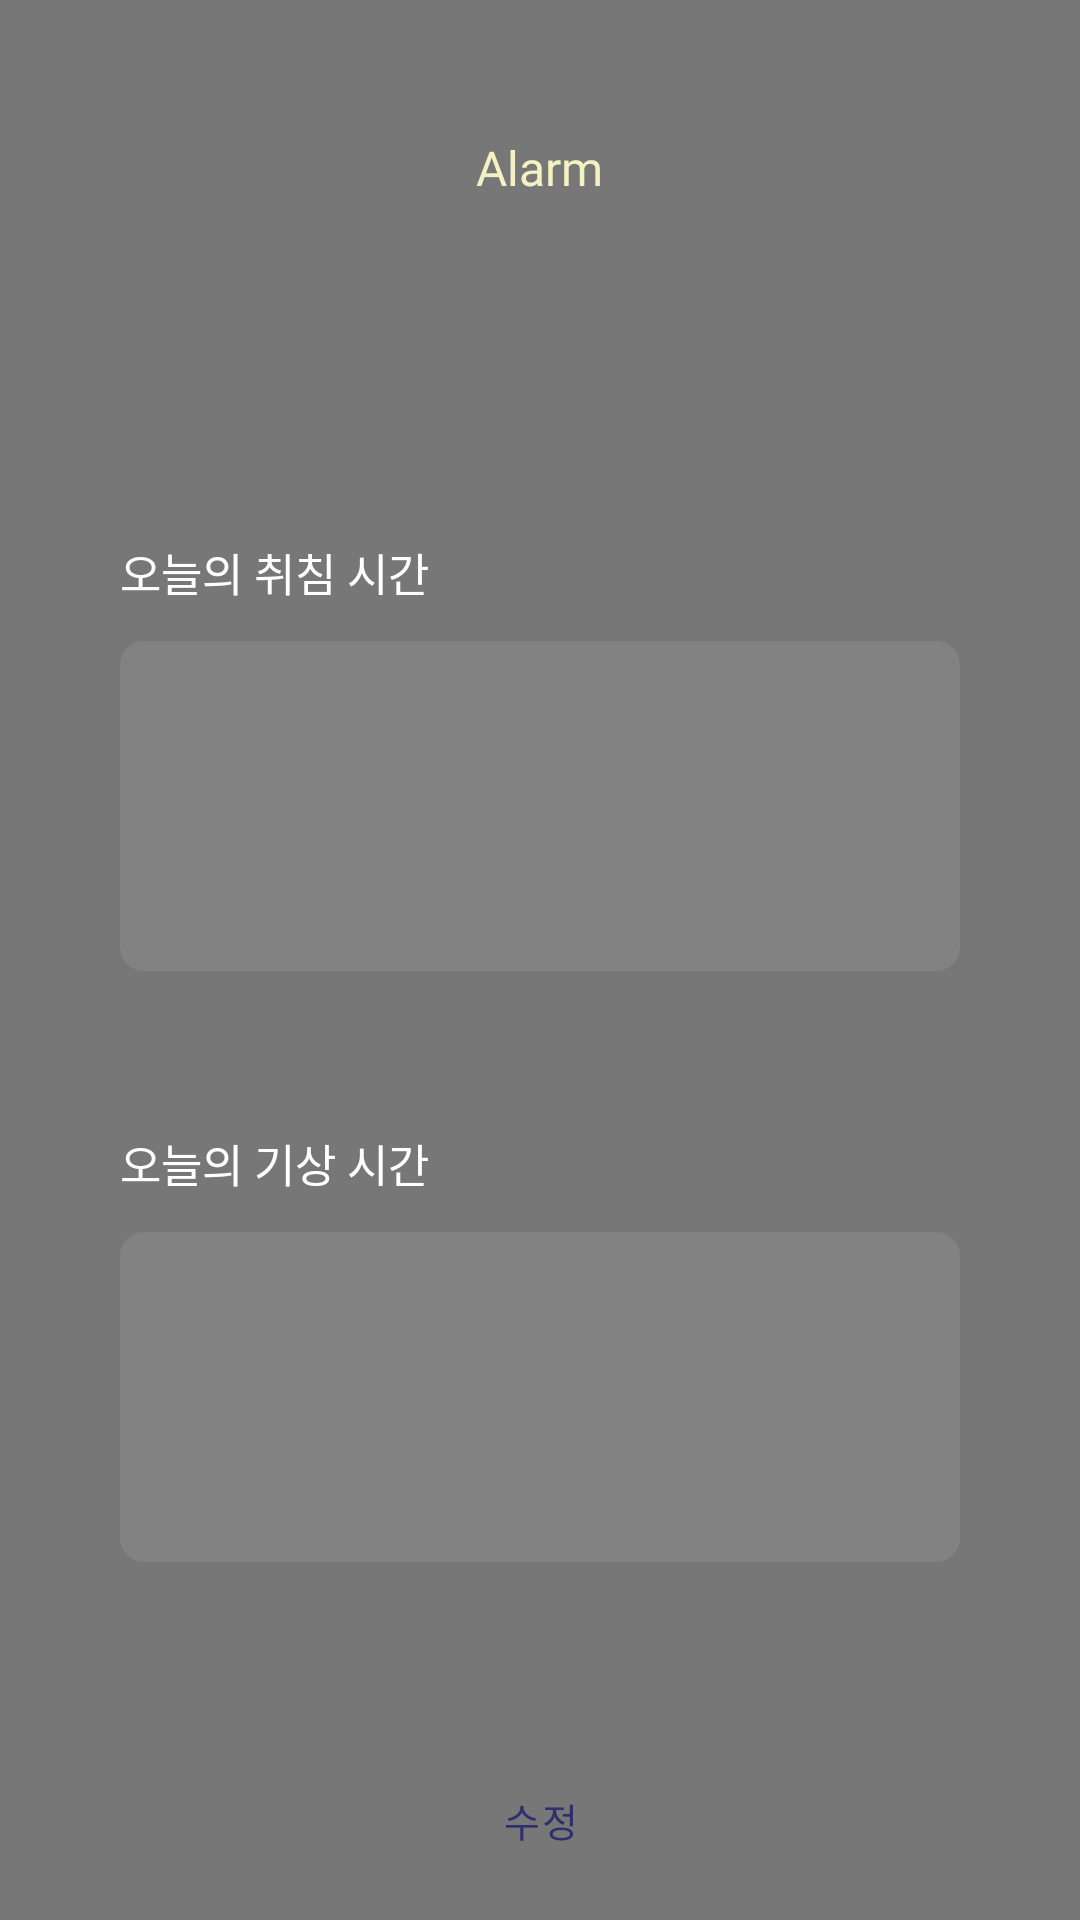

Layout XML and referenced resources for this Android screen:
<!-- AndroidManifest.xml: application theme Theme.Sleeper_frontend -->
<!-- res/layout/fragment_alarm.xml -->
<?xml version="1.0" encoding="utf-8"?>
<FrameLayout xmlns:android="http://schemas.android.com/apk/res/android"
    xmlns:tools="http://schemas.android.com/tools"
    android:layout_width="match_parent"
    android:layout_height="match_parent"
    tools:context=".AlarmFragment"
    android:background="@color/black_50" >

    <androidx.appcompat.widget.LinearLayoutCompat
        android:layout_width="match_parent"
        android:layout_height="wrap_content"
        android:gravity="center"
        android:orientation="vertical"
        android:layout_marginTop="45dp">

        <TextView
            android:layout_width="wrap_content"
            android:layout_height="wrap_content"
            android:text="@string/alarm_frg_title"
            android:textColor="@color/logo"
            android:textSize="16sp"
            android:fontFamily="@font/font_the150" />

        <androidx.appcompat.widget.LinearLayoutCompat
            android:layout_width="wrap_content"
            android:layout_height="wrap_content"
            android:orientation="vertical"
            android:layout_gravity="center_horizontal"
            android:layout_marginTop="110dp" >

            <TextView
                android:layout_width="wrap_content"
                android:layout_height="wrap_content"
                android:layout_marginTop="3dp"
                android:text="@string/alarm_frg_textview_sleep_time"
                android:fontFamily="@font/font_the150"
                android:textColor="@color/white"
                android:textSize="15sp" />

            <FrameLayout
                android:layout_width="280dp"
                android:layout_height="110dp"
                android:layout_marginTop="12dp">

                <ImageView
                    android:layout_width="match_parent"
                    android:layout_height="match_parent"
                    android:src="@drawable/show_time_background_big" />

                <androidx.appcompat.widget.LinearLayoutCompat
                    android:layout_width="match_parent"
                    android:layout_height="match_parent"
                    android:layout_gravity="bottom"
                    android:orientation="horizontal"
                    android:layout_marginTop="15dp">

                    <TextView
                        android:id="@+id/sleep_meridiem"
                        android:layout_width="wrap_content"
                        android:layout_height="wrap_content"
                        android:text=""
                        android:fontFamily="@font/font_the140"
                        android:textColor="@color/white"
                        android:textSize="35sp"
                        android:layout_marginStart="20dp"/>

                    <View
                        android:layout_width="0dp"
                        android:layout_height="0dp"
                        android:layout_weight="1" />

                    <TextView
                        android:id="@+id/sleep_time"
                        android:layout_width="wrap_content"
                        android:layout_height="wrap_content"
                        android:text=""
                        android:fontFamily="@font/font_the140"
                        android:textColor="@color/white"
                        android:textSize="80sp"
                        android:layout_marginEnd="20dp"/>

                </androidx.appcompat.widget.LinearLayoutCompat>

            </FrameLayout>

        </androidx.appcompat.widget.LinearLayoutCompat>

        <androidx.appcompat.widget.LinearLayoutCompat
            android:layout_width="wrap_content"
            android:layout_height="wrap_content"
            android:orientation="vertical"
            android:layout_gravity="center_horizontal"
            android:layout_marginTop="50dp">

            <TextView
                android:layout_width="wrap_content"
                android:layout_height="wrap_content"
                android:layout_marginTop="3dp"
                android:text="@string/alarm_frg_textview_wake_time"
                android:fontFamily="@font/font_the150"
                android:textColor="@color/white"
                android:textSize="15sp" />

            <FrameLayout
                android:layout_width="280dp"
                android:layout_height="110dp"
                android:layout_marginTop="12dp">

                <ImageView
                    android:layout_width="match_parent"
                    android:layout_height="match_parent"
                    android:src="@drawable/show_time_background_big" />

                <androidx.appcompat.widget.LinearLayoutCompat
                    android:layout_width="match_parent"
                    android:layout_height="match_parent"
                    android:layout_gravity="bottom"
                    android:orientation="horizontal"
                    android:layout_marginTop="15dp">

                    <TextView
                        android:id="@+id/wake_meridiem"
                        android:layout_width="wrap_content"
                        android:layout_height="wrap_content"
                        android:text=""
                        android:fontFamily="@font/font_the140"
                        android:textColor="@color/white"
                        android:textSize="35sp"
                        android:layout_marginStart="20dp" />

                    <View
                        android:layout_width="0dp"
                        android:layout_height="0dp"
                        android:layout_weight="1" />

                    <TextView
                        android:id="@+id/wake_time"
                        android:layout_width="wrap_content"
                        android:layout_height="wrap_content"
                        android:text=""
                        android:fontFamily="@font/font_the140"
                        android:textColor="@color/white"
                        android:textSize="80sp"
                        android:layout_marginEnd="20dp" />

                </androidx.appcompat.widget.LinearLayoutCompat>

            </FrameLayout>

            <androidx.appcompat.widget.AppCompatButton
                android:id="@+id/btn_update"
                android:layout_width="108dp"
                android:layout_height="32dp"
                android:background="@drawable/btn_okay"
                android:text="@string/alarm_frg_textview_update"
                android:textColor="#2D2F6E"
                android:textSize="13sp"
                android:fontFamily="@font/font_the160"
                android:letterSpacing="0.05"
                android:layout_gravity="center_horizontal"
                android:layout_marginTop="70dp"/>

        </androidx.appcompat.widget.LinearLayoutCompat>

    </androidx.appcompat.widget.LinearLayoutCompat>

</FrameLayout>
<!-- resources referenced by this layout -->
<resources>
  <color name="black_50">#88000000</color>
  <color name="logo">#F4F1C3</color>
  <color name="white">#FFFFFFFF</color>
  <!-- drawable show_time_background_big (drawable) -->
  <?xml version="1.0" encoding="utf-8"?>
  <shape xmlns:android="http://schemas.android.com/apk/res/android"
      android:shape="rectangle">
      <corners
          android:radius="8dp"/>
      <solid
          android:color="#14FFFFFF"/>
      <size
          android:width="280dp"
          android:height="110dp" />
  </shape>
  <string name="alarm_frg_textview_sleep_time">오늘의 취침 시간</string>
  <string name="alarm_frg_textview_update">수정</string>
  <string name="alarm_frg_textview_wake_time">오늘의 기상 시간</string>
  <string name="alarm_frg_title">Alarm</string>
  <style name="Theme.Sleeper_frontend" parent="Theme.MaterialComponents.DayNight.DarkActionBar">
          
          <item name="colorPrimary">@color/purple_500</item>
          <item name="colorPrimaryVariant">@color/purple_700</item>
          <item name="colorOnPrimary">@color/white</item>
          
          <item name="colorSecondary">@color/teal_200</item>
          <item name="colorSecondaryVariant">@color/teal_700</item>
          <item name="colorOnSecondary">@color/black</item>
          
          <item name="android:statusBarColor">?attr/colorPrimaryVariant</item>
          
          <item name="windowActionBar">false</item>
          <item name="windowNoTitle">true</item>
          <item name="android:windowTranslucentStatus">true</item>
          <item name="android:windowTranslucentNavigation">true</item>
  
      </style>
  <color name="purple_500">#FF6200EE</color>
  <color name="purple_700">#FF3700B3</color>
  <color name="teal_200">#FF03DAC5</color>
  <color name="teal_700">#FF018786</color>
  <color name="black">#FF000000</color>
</resources>
